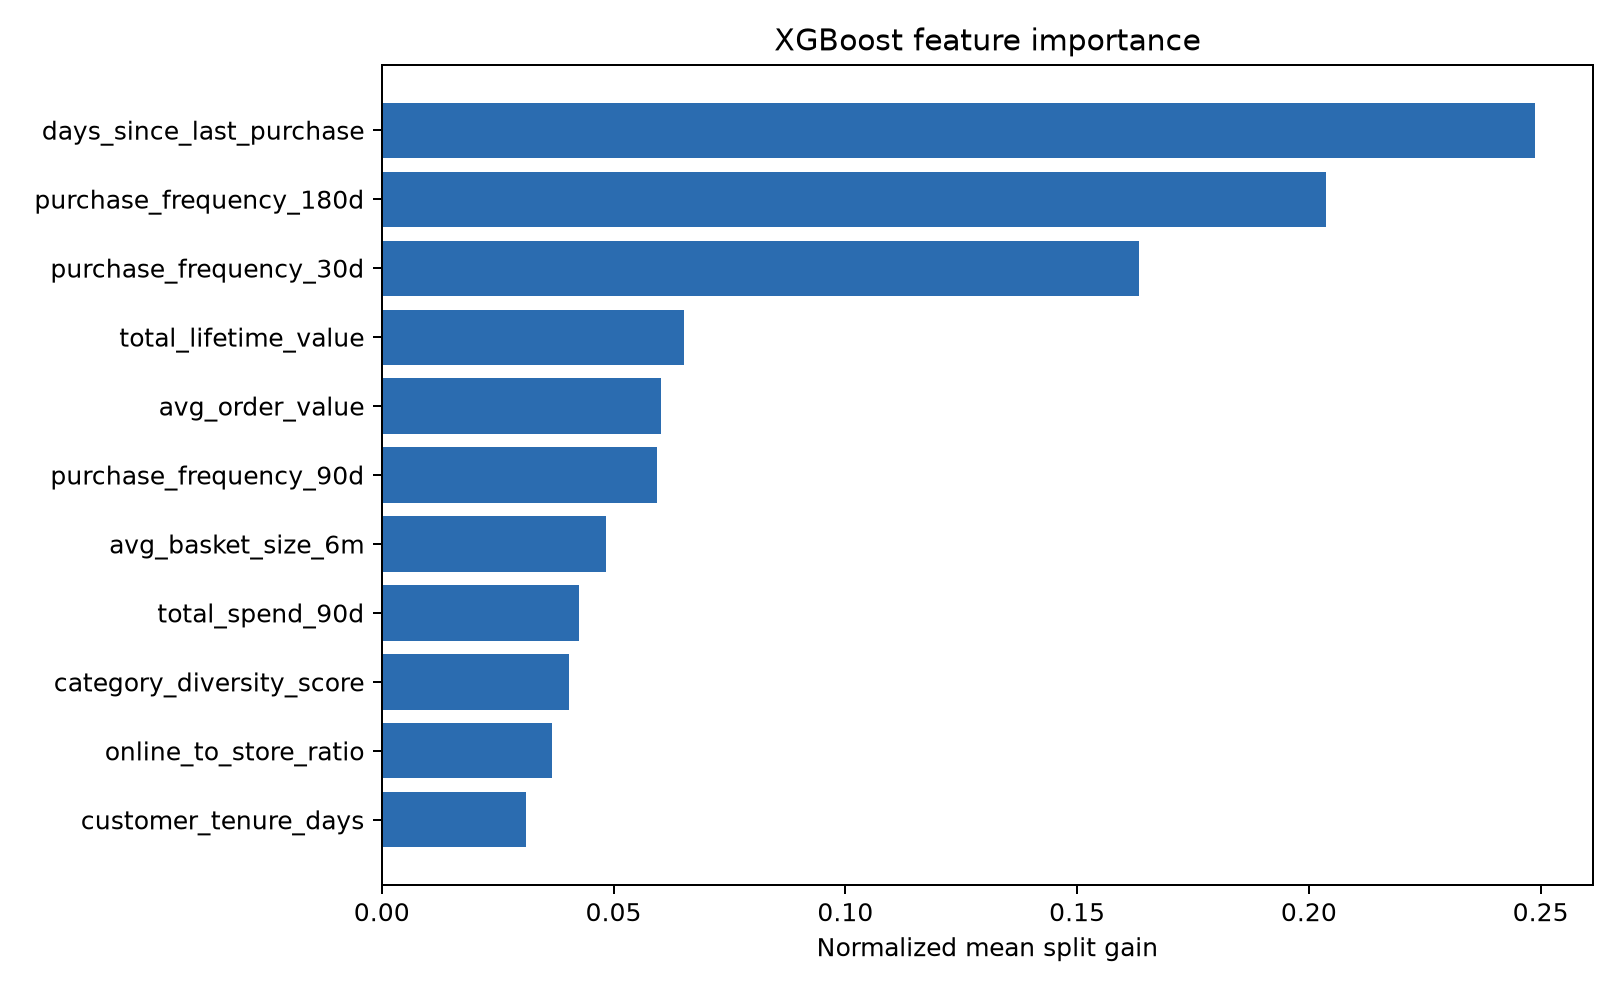

The file beside this chart, header and first rows:
feature, mean_split_gain, normalized_gain
customer_tenure_days, 12.07, 0.03104
online_to_store_ratio, 14.29, 0.03676
category_diversity_score, 15.72, 0.04043
total_spend_90d, 16.56, 0.0426
avg_basket_size_6m, 18.82, 0.04839
purchase_frequency_90d, 23.12, 0.05947
avg_order_value, 23.39, 0.06017
total_lifetime_value, 25.38, 0.06527
purchase_frequency_30d, 63.5, 0.1633
purchase_frequency_180d, 79.21, 0.2037
days_since_last_purchase, 96.76, 0.2489
